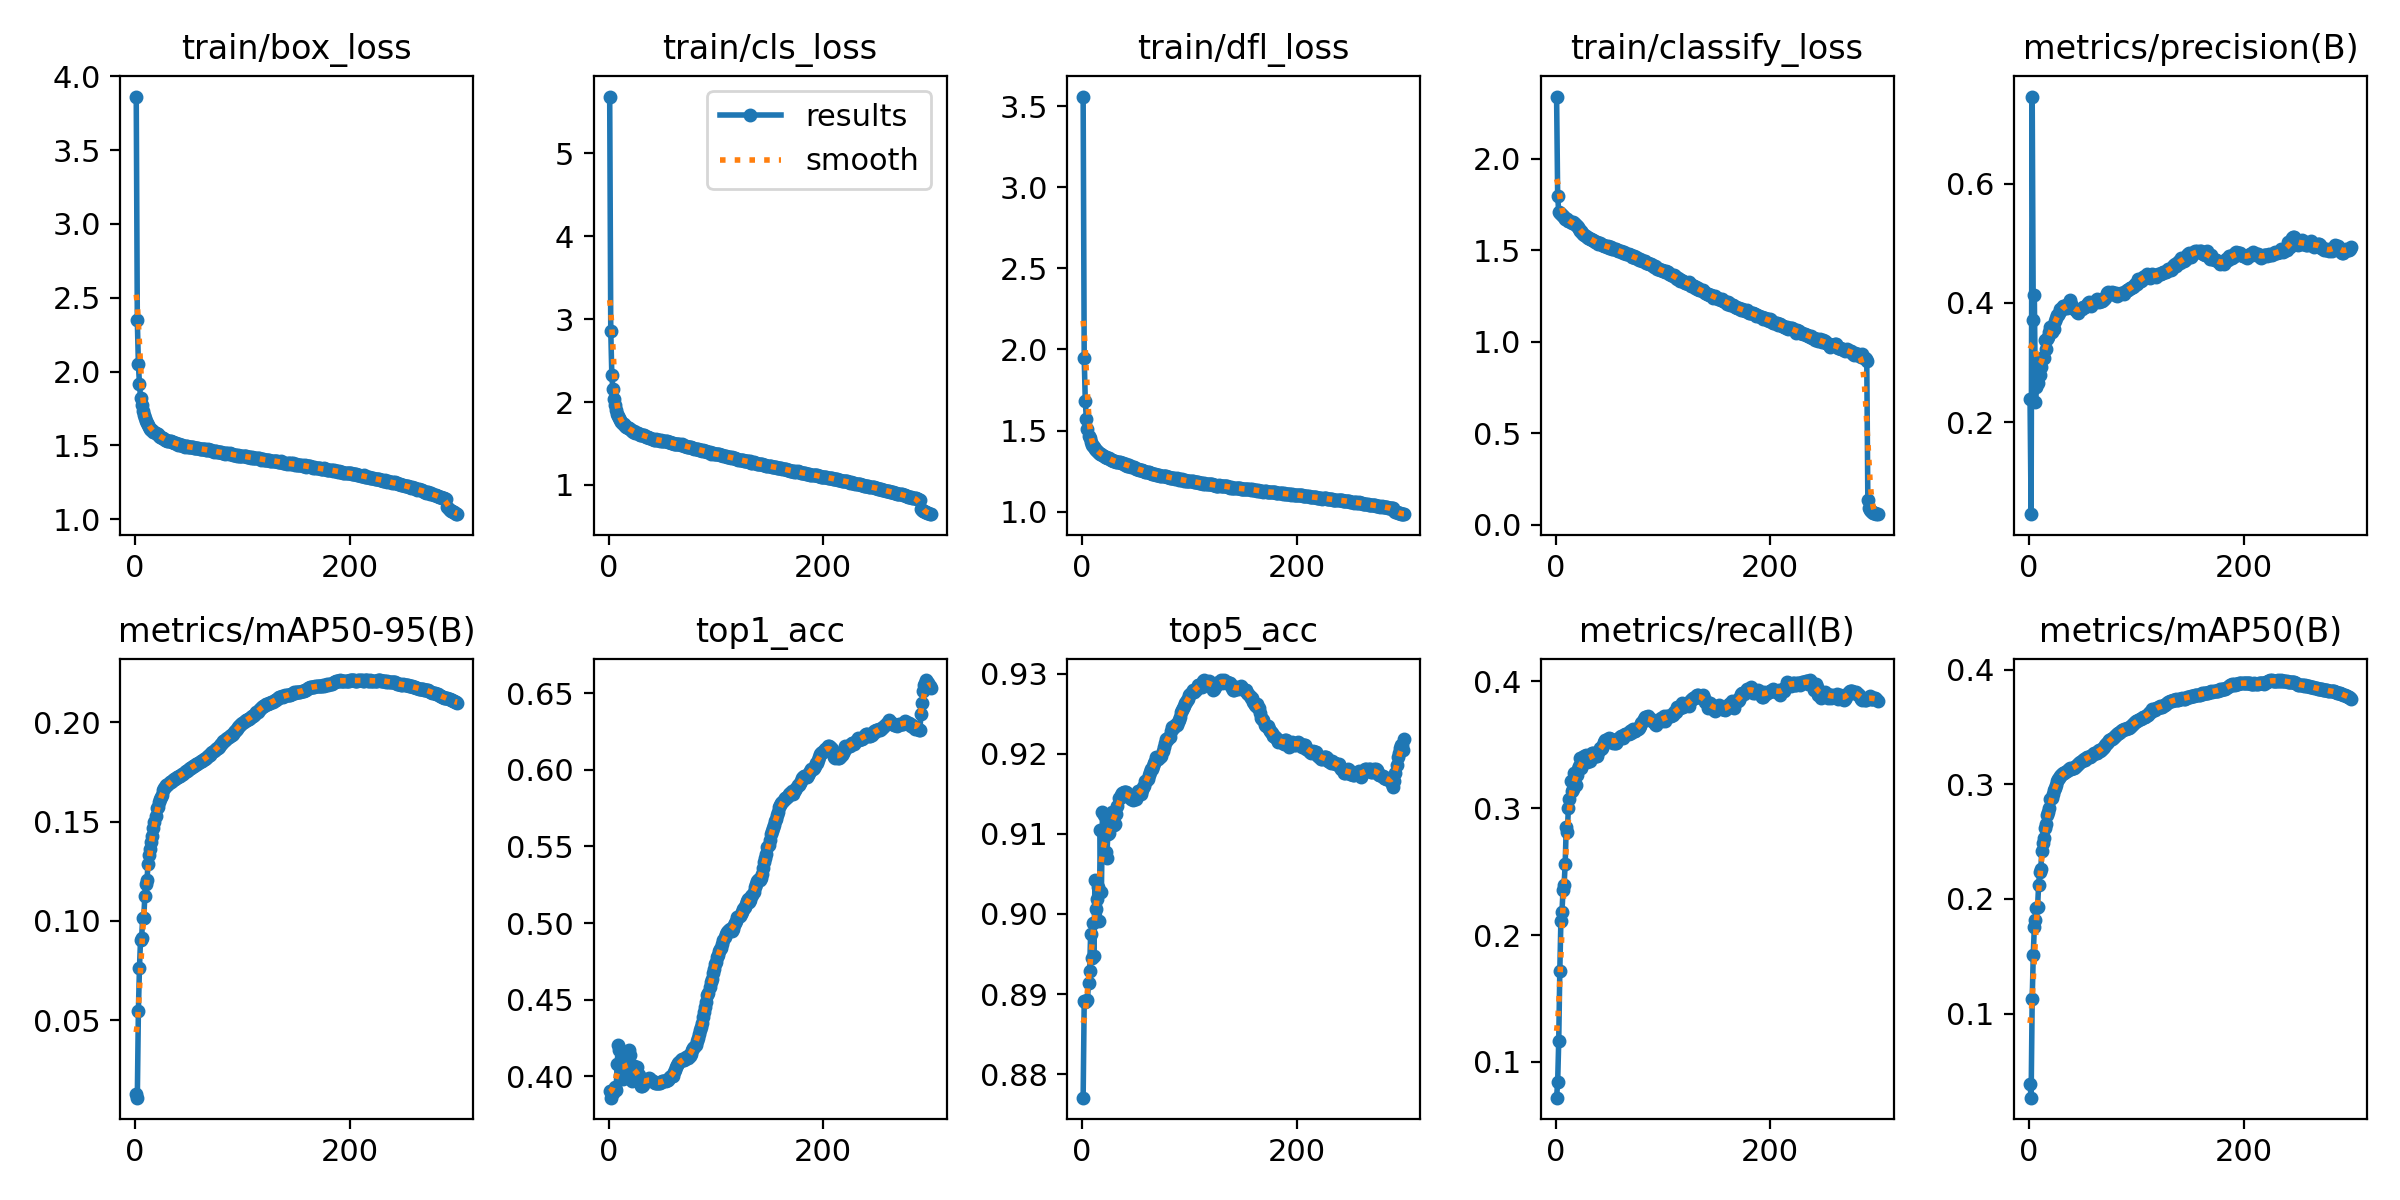

Values plotted in this chart, from the file beside it:
epoch, time, train/box_loss, train/cls_loss, train/dfl_loss, train/classify_loss, metrics/precision(B), metrics/recall(B), metrics/mAP50(B), metrics/mAP50-95(B), top1_acc, top5_acc, f1_score, val/box_loss, val/cls_loss, val/dfl_loss, val/classify_loss, lr/pg0, lr/pg1, lr/pg2
1, 651.4, 3.862, 5.681, 3.559, 2.339, 0.2381, 0.07174, 0.03867, 0.01279, 0.3904, 0.8771, 0.05105, 2.669, 3.12, 2.262, 2.077, 0.003327, 0.003327, 0.003327
2, 1293, 2.351, 2.858, 1.947, 1.798, 0.04546, 0.08409, 0.02659, 0.01103, 0.386, 0.8892, 0.05356, 2.666, 4.923, 2.294, 1.905, 0.006639, 0.006639, 0.006639
3, 1922, 2.049, 2.32, 1.681, 1.708, 0.7465, 0.1168, 0.1123, 0.05486, 0.3904, 0.889, 0.05105, 1.93, 2.508, 1.711, 1.762, 0.009928, 0.009928, 0.009928
4, 2554, 1.917, 2.151, 1.572, 1.702, 0.3721, 0.1717, 0.1511, 0.07638, 0.3893, 0.8892, 0.0539, 1.834, 1.972, 1.571, 1.759, 0.009901, 0.009901, 0.009901
5, 3197, 1.824, 2.036, 1.512, 1.698, 0.4132, 0.211, 0.1757, 0.09052, 0.391, 0.8893, 0.05158, 1.713, 1.858, 1.496, 1.762, 0.009868, 0.009868, 0.009868
6, 3830, 1.771, 1.959, 1.466, 1.691, 0.2338, 0.2182, 0.1815, 0.09139, 0.3926, 0.8914, 0.05349, 1.698, 1.849, 1.501, 1.726, 0.009835, 0.009835, 0.009835
7, 4466, 1.732, 1.904, 1.452, 1.688, 0.2581, 0.2355, 0.1921, 0.1013, 0.3911, 0.8928, 0.05175, 1.646, 1.757, 1.462, 1.72, 0.009802, 0.009802, 0.009802
8, 5096, 1.703, 1.858, 1.427, 1.68, 0.2664, 0.2395, 0.1928, 0.1015, 0.4083, 0.8975, 0.07054, 1.627, 1.77, 1.442, 1.723, 0.009769, 0.009769, 0.009769
9, 5725, 1.683, 1.83, 1.414, 1.673, 0.2956, 0.2562, 0.2122, 0.1124, 0.4201, 0.8945, 0.08915, 1.621, 1.695, 1.44, 1.744, 0.009736, 0.009736, 0.009736
10, 6353, 1.668, 1.803, 1.405, 1.671, 0.2798, 0.2856, 0.2238, 0.1189, 0.4174, 0.8988, 0.07521, 1.577, 1.67, 1.414, 1.702, 0.009703, 0.009703, 0.009703
11, 6982, 1.65, 1.784, 1.398, 1.669, 0.2926, 0.2811, 0.2261, 0.1205, 0.4011, 0.8948, 0.06044, 1.565, 1.648, 1.403, 1.686, 0.00967, 0.00967, 0.00967
12, 7613, 1.64, 1.757, 1.388, 1.662, 0.3055, 0.3005, 0.2417, 0.1289, 0.4041, 0.9042, 0.06567, 1.546, 1.626, 1.398, 1.686, 0.009637, 0.009637, 0.009637
13, 8241, 1.624, 1.739, 1.379, 1.658, 0.3095, 0.307, 0.2492, 0.133, 0.3981, 0.9007, 0.05923, 1.537, 1.606, 1.392, 1.678, 0.009604, 0.009604, 0.009604
14, 8870, 1.614, 1.73, 1.374, 1.657, 0.3071, 0.3213, 0.2535, 0.1363, 0.4133, 0.9019, 0.07047, 1.521, 1.592, 1.384, 1.676, 0.009571, 0.009571, 0.009571
15, 9498, 1.603, 1.716, 1.366, 1.651, 0.3379, 0.3137, 0.2616, 0.14, 0.4027, 0.9033, 0.06181, 1.517, 1.572, 1.378, 1.673, 0.009538, 0.009538, 0.009538
16, 10129, 1.607, 1.704, 1.364, 1.652, 0.3232, 0.3153, 0.265, 0.1429, 0.4009, 0.8992, 0.06061, 1.501, 1.569, 1.368, 1.68, 0.009505, 0.009505, 0.009505
17, 10761, 1.594, 1.695, 1.357, 1.647, 0.3396, 0.3274, 0.2729, 0.1468, 0.4047, 0.9105, 0.06399, 1.494, 1.558, 1.361, 1.659, 0.009472, 0.009472, 0.009472
18, 11386, 1.588, 1.684, 1.354, 1.64, 0.3422, 0.3255, 0.2763, 0.15, 0.4145, 0.9027, 0.07155, 1.49, 1.541, 1.359, 1.667, 0.009439, 0.009439, 0.009439
19, 12018, 1.581, 1.681, 1.352, 1.639, 0.3519, 0.3183, 0.2797, 0.1528, 0.4171, 0.9127, 0.07424, 1.482, 1.545, 1.353, 1.646, 0.009406, 0.009406, 0.009406
20, 12644, 1.578, 1.673, 1.345, 1.634, 0.3599, 0.326, 0.2868, 0.1568, 0.4141, 0.9124, 0.07217, 1.478, 1.533, 1.347, 1.634, 0.009373, 0.009373, 0.009373
21, 13272, 1.576, 1.658, 1.34, 1.627, 0.3505, 0.3309, 0.2883, 0.1576, 0.3995, 0.91, 0.06123, 1.472, 1.529, 1.341, 1.643, 0.00934, 0.00934, 0.00934
22, 13901, 1.564, 1.653, 1.337, 1.615, 0.3594, 0.3334, 0.2917, 0.16, 0.3969, 0.9077, 0.05882, 1.47, 1.523, 1.342, 1.651, 0.009307, 0.009307, 0.009307
23, 14533, 1.559, 1.644, 1.332, 1.607, 0.3559, 0.3395, 0.2952, 0.1616, 0.404, 0.907, 0.06299, 1.466, 1.518, 1.34, 1.647, 0.009274, 0.009274, 0.009274
24, 15160, 1.559, 1.646, 1.331, 1.604, 0.3689, 0.3316, 0.2965, 0.1624, 0.4068, 0.91, 0.0669, 1.467, 1.513, 1.34, 1.644, 0.009241, 0.009241, 0.009241
25, 15790, 1.553, 1.626, 1.329, 1.596, 0.3742, 0.3373, 0.2993, 0.1637, 0.4059, 0.9101, 0.06817, 1.464, 1.508, 1.339, 1.64, 0.009208, 0.009208, 0.009208
26, 16418, 1.551, 1.628, 1.325, 1.588, 0.3794, 0.3403, 0.3026, 0.1657, 0.4062, 0.9116, 0.07009, 1.46, 1.505, 1.336, 1.632, 0.009175, 0.009175, 0.009175
27, 17040, 1.544, 1.624, 1.322, 1.585, 0.3793, 0.3412, 0.3049, 0.1668, 0.4015, 0.9124, 0.06408, 1.456, 1.504, 1.333, 1.637, 0.009142, 0.009142, 0.009142
28, 17667, 1.539, 1.616, 1.318, 1.577, 0.3829, 0.3422, 0.3054, 0.1674, 0.4011, 0.9128, 0.06358, 1.454, 1.499, 1.331, 1.636, 0.009109, 0.009109, 0.009109
29, 18290, 1.535, 1.605, 1.315, 1.573, 0.3892, 0.3362, 0.307, 0.1684, 0.3982, 0.9112, 0.06106, 1.452, 1.496, 1.329, 1.641, 0.009076, 0.009076, 0.009076
30, 18914, 1.533, 1.603, 1.31, 1.569, 0.3876, 0.3399, 0.308, 0.1687, 0.3939, 0.9111, 0.05778, 1.45, 1.494, 1.328, 1.646, 0.009043, 0.009043, 0.009043
31, 19537, 1.53, 1.607, 1.311, 1.569, 0.3923, 0.3383, 0.3089, 0.1691, 0.3937, 0.9113, 0.05786, 1.449, 1.492, 1.326, 1.643, 0.00901, 0.00901, 0.00901
32, 20162, 1.528, 1.601, 1.308, 1.563, 0.3949, 0.3377, 0.3097, 0.1698, 0.3941, 0.9125, 0.05732, 1.448, 1.491, 1.325, 1.637, 0.008977, 0.008977, 0.008977
33, 20783, 1.528, 1.597, 1.309, 1.561, 0.395, 0.3399, 0.3103, 0.1699, 0.397, 0.9135, 0.06019, 1.447, 1.489, 1.324, 1.631, 0.008944, 0.008944, 0.008944
34, 21410, 1.525, 1.591, 1.305, 1.558, 0.3912, 0.3434, 0.3112, 0.1706, 0.3973, 0.9145, 0.06059, 1.446, 1.488, 1.322, 1.629, 0.008911, 0.008911, 0.008911
35, 22030, 1.52, 1.582, 1.304, 1.554, 0.3919, 0.3437, 0.3115, 0.1709, 0.3975, 0.9145, 0.05994, 1.445, 1.486, 1.321, 1.629, 0.008878, 0.008878, 0.008878
36, 22659, 1.516, 1.578, 1.3, 1.55, 0.3975, 0.3424, 0.3122, 0.1713, 0.397, 0.9148, 0.06041, 1.444, 1.485, 1.32, 1.628, 0.008845, 0.008845, 0.008845
37, 23277, 1.516, 1.575, 1.298, 1.543, 0.4001, 0.3414, 0.3131, 0.1716, 0.3982, 0.915, 0.06244, 1.443, 1.483, 1.319, 1.625, 0.008812, 0.008812, 0.008812
38, 23901, 1.515, 1.569, 1.298, 1.546, 0.4044, 0.3411, 0.314, 0.1722, 0.3988, 0.9149, 0.06293, 1.442, 1.482, 1.318, 1.623, 0.008779, 0.008779, 0.008779
39, 24528, 1.51, 1.568, 1.293, 1.543, 0.3984, 0.3411, 0.3134, 0.1725, 0.3983, 0.9153, 0.06139, 1.442, 1.48, 1.317, 1.623, 0.008746, 0.008746, 0.008746
40, 25151, 1.504, 1.559, 1.289, 1.536, 0.3934, 0.3445, 0.3139, 0.1726, 0.397, 0.9153, 0.06077, 1.44, 1.48, 1.316, 1.623, 0.008713, 0.008713, 0.008713
41, 25773, 1.508, 1.559, 1.292, 1.537, 0.3908, 0.3474, 0.314, 0.1729, 0.3967, 0.9153, 0.06052, 1.439, 1.478, 1.315, 1.624, 0.00868, 0.00868, 0.00868
42, 26403, 1.499, 1.548, 1.283, 1.533, 0.3895, 0.3467, 0.3142, 0.1731, 0.3961, 0.915, 0.05975, 1.438, 1.477, 1.314, 1.626, 0.008647, 0.008647, 0.008647
43, 27025, 1.501, 1.548, 1.284, 1.527, 0.3905, 0.3478, 0.3151, 0.1734, 0.3958, 0.9147, 0.05993, 1.437, 1.476, 1.313, 1.625, 0.008614, 0.008614, 0.008614
44, 27651, 1.504, 1.553, 1.285, 1.528, 0.3877, 0.3498, 0.3162, 0.1739, 0.3957, 0.9146, 0.05985, 1.437, 1.475, 1.312, 1.625, 0.008581, 0.008581, 0.008581
45, 28273, 1.499, 1.545, 1.28, 1.524, 0.3841, 0.3525, 0.3165, 0.1742, 0.3957, 0.9146, 0.05978, 1.436, 1.474, 1.311, 1.625, 0.008548, 0.008548, 0.008548
46, 28898, 1.491, 1.539, 1.277, 1.524, 0.3839, 0.354, 0.3174, 0.1749, 0.3958, 0.9144, 0.05959, 1.435, 1.473, 1.31, 1.625, 0.008515, 0.008515, 0.008515
47, 29521, 1.495, 1.543, 1.276, 1.52, 0.3889, 0.3528, 0.3187, 0.1753, 0.3954, 0.9142, 0.05687, 1.434, 1.472, 1.309, 1.625, 0.008482, 0.008482, 0.008482
48, 30144, 1.493, 1.535, 1.274, 1.518, 0.3899, 0.3529, 0.3193, 0.1757, 0.3955, 0.9144, 0.05695, 1.434, 1.471, 1.308, 1.624, 0.008449, 0.008449, 0.008449
49, 30767, 1.492, 1.537, 1.27, 1.523, 0.3903, 0.3547, 0.3203, 0.1759, 0.3965, 0.9146, 0.0577, 1.433, 1.47, 1.307, 1.622, 0.008416, 0.008416, 0.008416
50, 31393, 1.486, 1.532, 1.266, 1.513, 0.3928, 0.3555, 0.3213, 0.1765, 0.3967, 0.9144, 0.05793, 1.432, 1.469, 1.306, 1.622, 0.008383, 0.008383, 0.008383
51, 32018, 1.488, 1.529, 1.265, 1.516, 0.3937, 0.3547, 0.3217, 0.1769, 0.397, 0.9148, 0.05825, 1.432, 1.469, 1.305, 1.62, 0.00835, 0.00835, 0.00835
52, 32642, 1.489, 1.533, 1.262, 1.516, 0.3929, 0.3545, 0.3216, 0.177, 0.3967, 0.9154, 0.05815, 1.431, 1.468, 1.304, 1.62, 0.008317, 0.008317, 0.008317
53, 33267, 1.489, 1.529, 1.26, 1.508, 0.3954, 0.3523, 0.3228, 0.1776, 0.397, 0.9153, 0.05784, 1.43, 1.467, 1.303, 1.62, 0.008284, 0.008284, 0.008284
54, 33896, 1.488, 1.528, 1.26, 1.506, 0.3969, 0.3516, 0.3235, 0.1779, 0.3975, 0.9152, 0.0581, 1.429, 1.466, 1.302, 1.618, 0.008251, 0.008251, 0.008251
55, 34523, 1.484, 1.519, 1.259, 1.505, 0.4, 0.3517, 0.3236, 0.1782, 0.3976, 0.9149, 0.05831, 1.429, 1.466, 1.301, 1.617, 0.008218, 0.008218, 0.008218
56, 35150, 1.484, 1.516, 1.256, 1.506, 0.4014, 0.3513, 0.3236, 0.1785, 0.3985, 0.9155, 0.05904, 1.428, 1.465, 1.299, 1.616, 0.008185, 0.008185, 0.008185
57, 35770, 1.484, 1.515, 1.254, 1.502, 0.3997, 0.3528, 0.3239, 0.1788, 0.3997, 0.9158, 0.06003, 1.427, 1.464, 1.298, 1.614, 0.008152, 0.008152, 0.008152
58, 36401, 1.48, 1.511, 1.252, 1.496, 0.3956, 0.3547, 0.3244, 0.179, 0.4001, 0.916, 0.06035, 1.427, 1.463, 1.297, 1.613, 0.008119, 0.008119, 0.008119
59, 37025, 1.48, 1.509, 1.246, 1.495, 0.4006, 0.355, 0.3252, 0.1795, 0.3998, 0.9165, 0.06018, 1.426, 1.463, 1.296, 1.612, 0.008086, 0.008086, 0.008086
60, 37648, 1.477, 1.502, 1.246, 1.493, 0.402, 0.3564, 0.3263, 0.18, 0.4001, 0.9165, 0.06145, 1.425, 1.462, 1.294, 1.611, 0.008053, 0.008053, 0.008053
... 240 more rows
